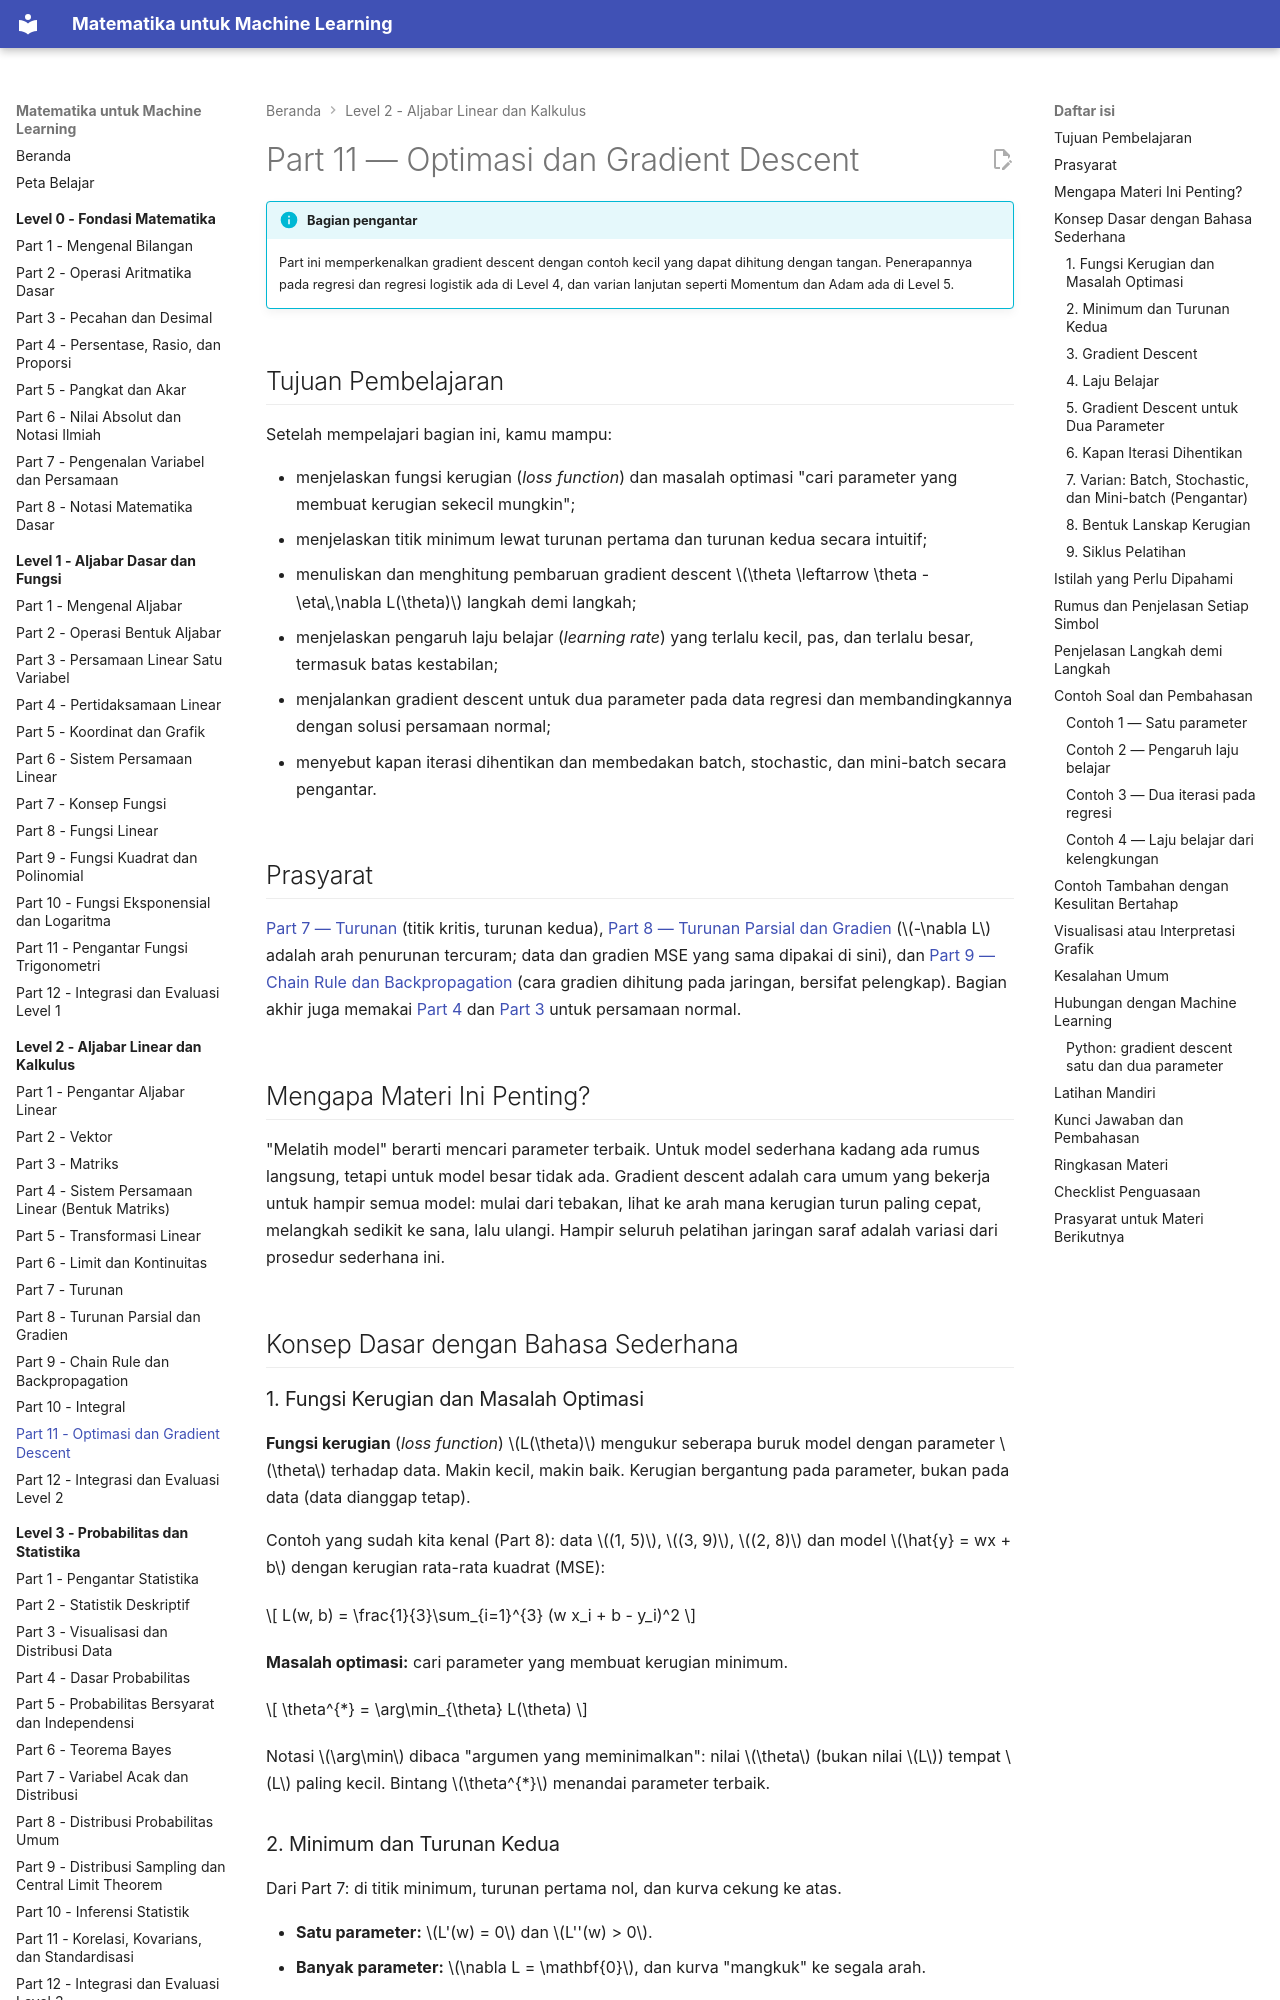

repository: TopekoX/matematika-machine-learning · page: level-2-aljabar-linear-dan-kalkulus/11-optimasi-dan-gradient-descent/index.html · generator: mkdocs

# Part 11 — Optimasi dan Gradient Descent

!!! info "Bagian pengantar"
    Part ini memperkenalkan gradient descent dengan contoh kecil yang dapat dihitung dengan tangan. Penerapannya pada regresi dan regresi logistik ada di Level 4, dan varian lanjutan seperti Momentum dan Adam ada di Level 5.

## Tujuan Pembelajaran

Setelah mempelajari bagian ini, kamu mampu:

- menjelaskan fungsi kerugian (*loss function*) dan masalah optimasi "cari parameter yang membuat kerugian sekecil mungkin";
- menjelaskan titik minimum lewat turunan pertama dan turunan kedua secara intuitif;
- menuliskan dan menghitung pembaruan gradient descent $\theta \leftarrow \theta - \eta\,\nabla L(\theta)$ langkah demi langkah;
- menjelaskan pengaruh laju belajar (*learning rate*) yang terlalu kecil, pas, dan terlalu besar, termasuk batas kestabilan;
- menjalankan gradient descent untuk dua parameter pada data regresi dan membandingkannya dengan solusi persamaan normal;
- menyebut kapan iterasi dihentikan dan membedakan batch, stochastic, dan mini-batch secara pengantar.

## Prasyarat

[Part 7 — Turunan](07-turunan.md) (titik kritis, turunan kedua), [Part 8 — Turunan Parsial dan Gradien](08-turunan-parsial-dan-gradien.md) ($-\nabla L$ adalah arah penurunan tercuram; data dan gradien MSE yang sama dipakai di sini), dan [Part 9 — Chain Rule dan Backpropagation](09-chain-rule-dan-backpropagation.md) (cara gradien dihitung pada jaringan, bersifat pelengkap). Bagian akhir juga memakai [Part 4](04-sistem-persamaan-linear-matriks.md) dan [Part 3](03-matriks.md) untuk persamaan normal.

## Mengapa Materi Ini Penting?

"Melatih model" berarti mencari parameter terbaik. Untuk model sederhana kadang ada rumus langsung, tetapi untuk model besar tidak ada. Gradient descent adalah cara umum yang bekerja untuk hampir semua model: mulai dari tebakan, lihat ke arah mana kerugian turun paling cepat, melangkah sedikit ke sana, lalu ulangi. Hampir seluruh pelatihan jaringan saraf adalah variasi dari prosedur sederhana ini.

## Konsep Dasar dengan Bahasa Sederhana

### 1. Fungsi Kerugian dan Masalah Optimasi

**Fungsi kerugian** (*loss function*) $L(\theta)$ mengukur seberapa buruk model dengan parameter $\theta$ terhadap data. Makin kecil, makin baik. Kerugian bergantung pada parameter, bukan pada data (data dianggap tetap).

Contoh yang sudah kita kenal (Part 8): data $(1, 5)$, $(3, 9)$, $(2, 8)$ dan model $\hat{y} = wx + b$ dengan kerugian rata-rata kuadrat (MSE):

$$
L(w, b) = \frac{1}{3}\sum_{i=1}^{3} (w x_i + b - y_i)^2
$$

**Masalah optimasi:** cari parameter yang membuat kerugian minimum.

$$
\theta^{*} = \arg\min_{\theta} L(\theta)
$$

Notasi $\arg\min$ dibaca "argumen yang meminimalkan": nilai $\theta$ (bukan nilai $L$) tempat $L$ paling kecil. Bintang $\theta^{*}$ menandai parameter terbaik.
